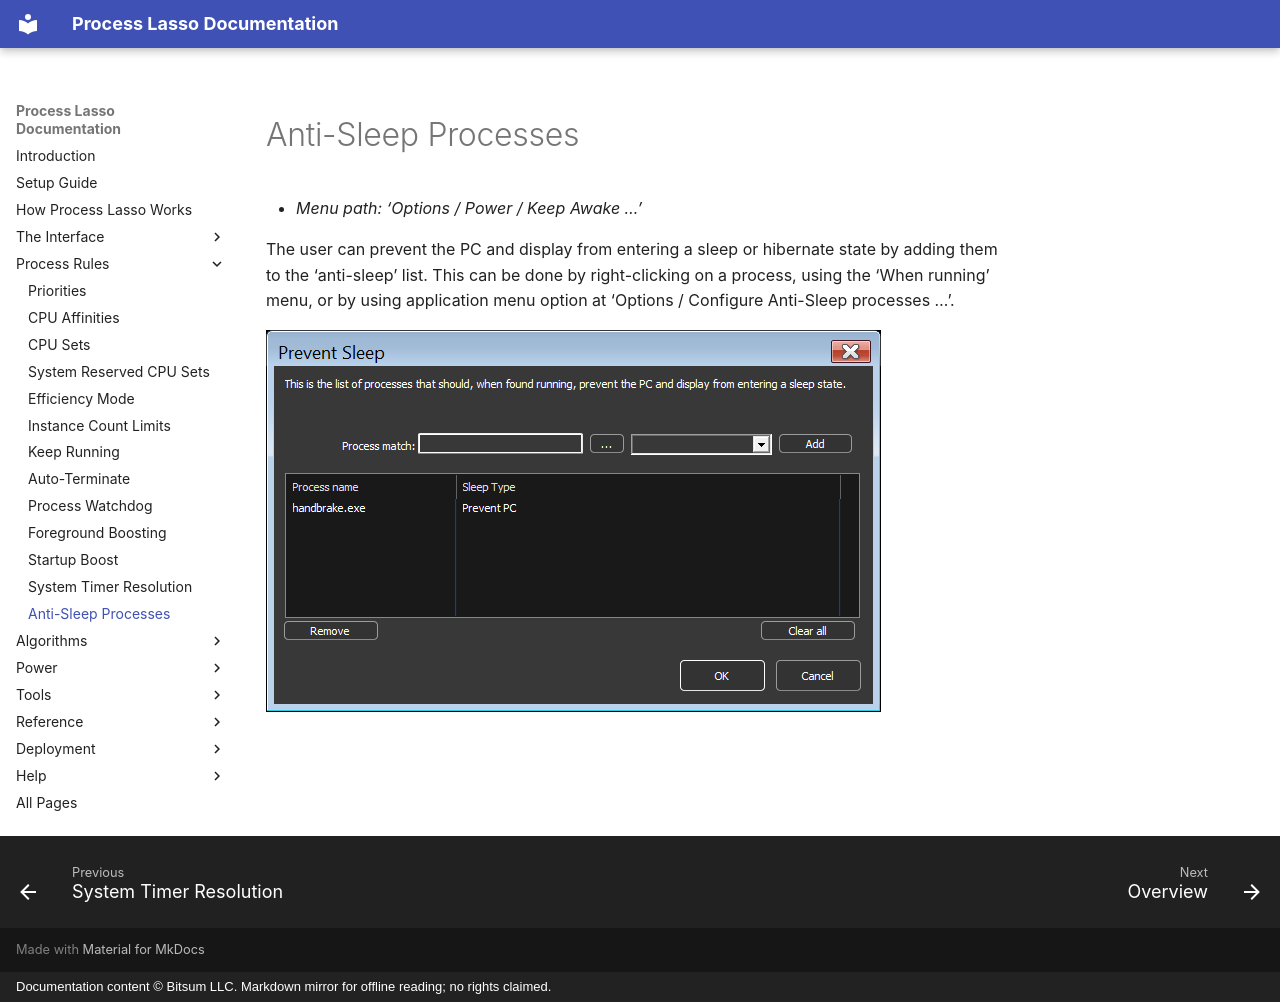

repository: Vstory/ProcessLasso-Docs · page: rules/anti-sleep.html · generator: mkdocs · copyright: Documentation content © Bitsum LLC. Markdown mirror for offline reading; no rights claimed.

<!-- source: https://bitsum.com/apps/process-lasso/docs/rules/anti-sleep/ -->

<a id="anti_sleep"></a>

# Anti-Sleep Processes

- *Menu path: ‘Options / Power / Keep Awake …’*

The user can prevent the PC and display from entering a sleep or hibernate state by adding them to the ‘anti-sleep’ list. This can be done by right-clicking on a process, using the ‘When running’ menu, or by using application menu option at ‘Options / Configure Anti-Sleep processes …’.

![](../media/prevent-sleep.png)
